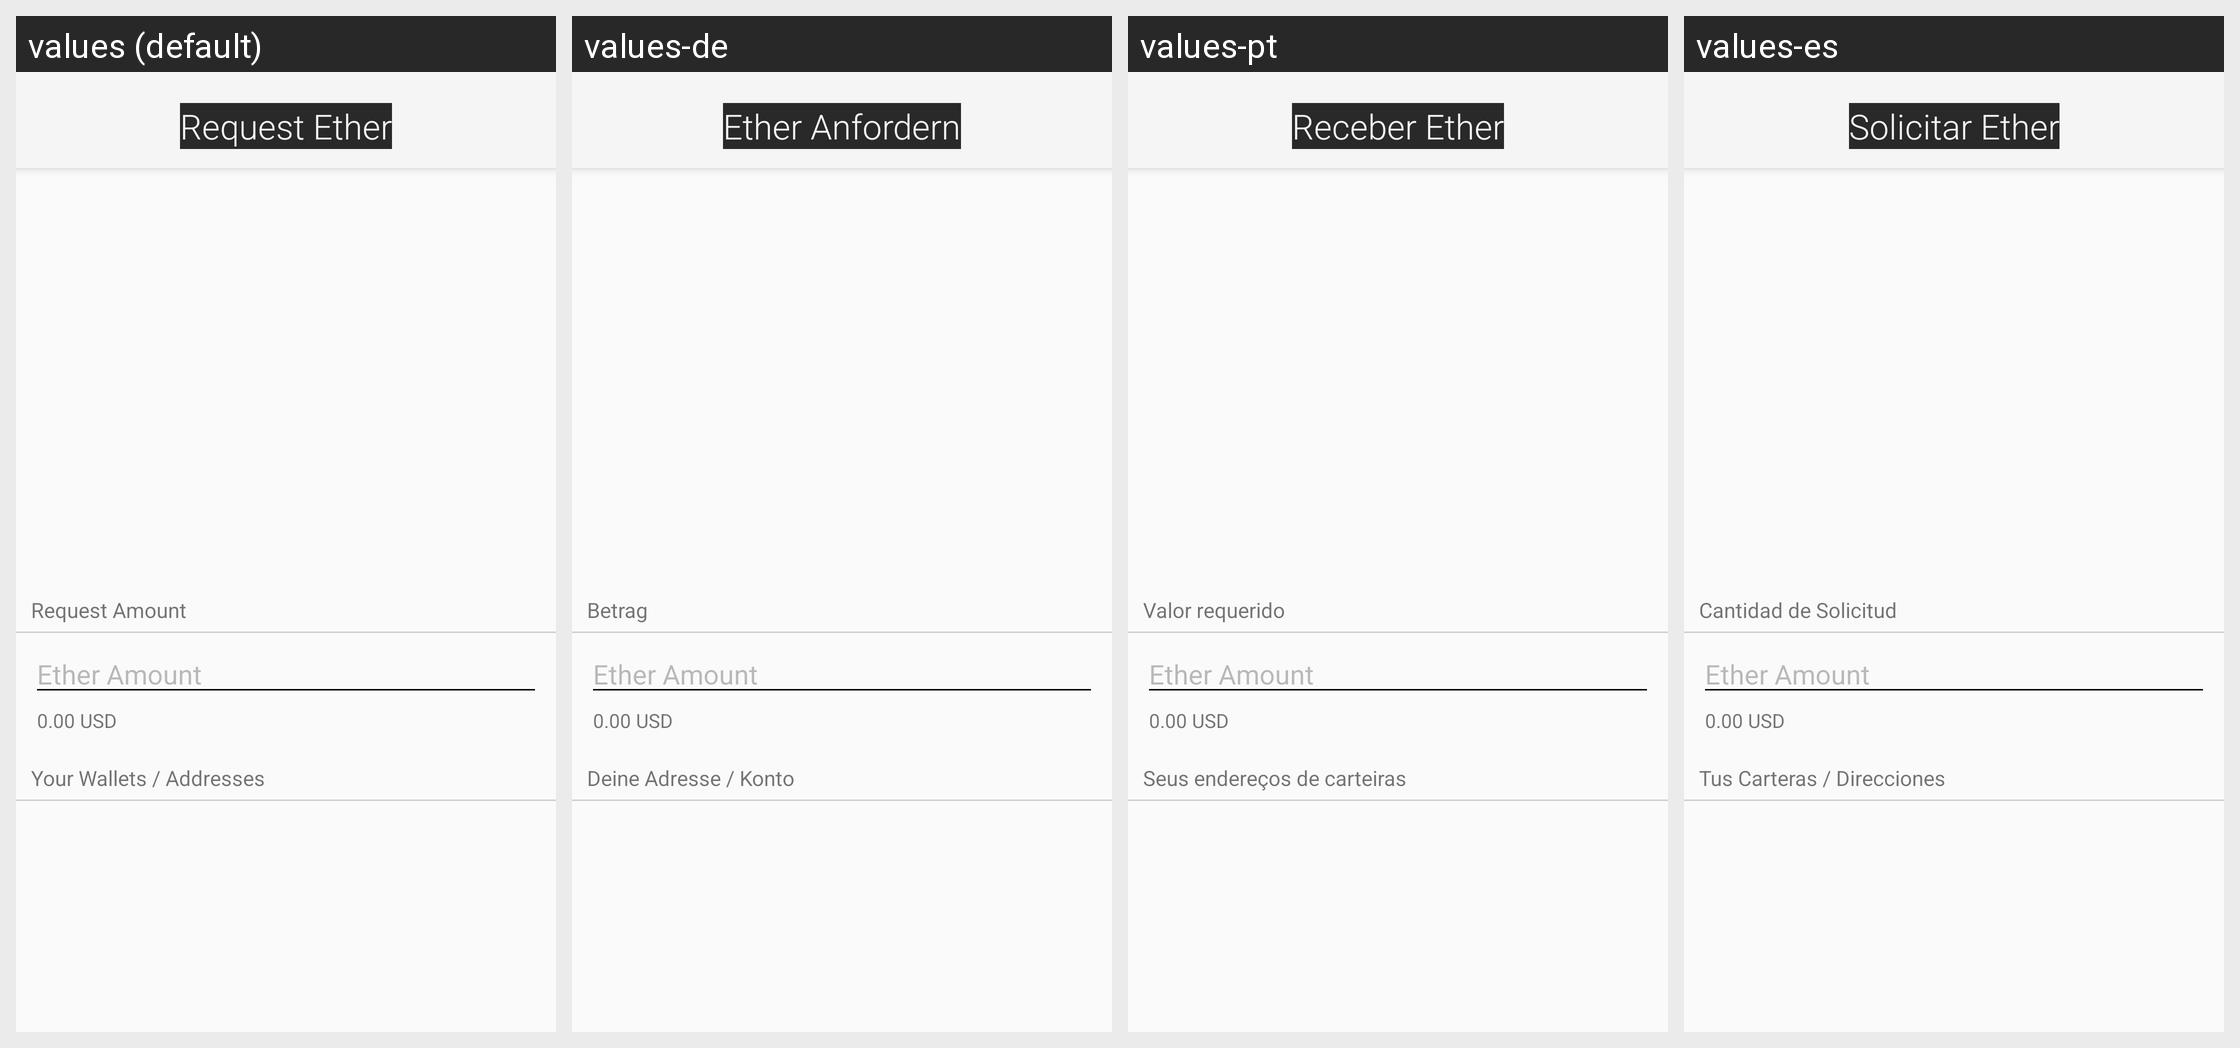

For this localized Android screen grid, give each drawn string resource with its value in every locale shown.
Android screen res/layout/activity_request_ether.xml rendered under 4 locales, left to right: values (default), values-de, values-pt, values-es. Device: Nexus 5 (rendered at 1080×1920; each locale shown at half size, 540×960, under a caption strip naming it); theme Ubiq.
Strings drawn on this screen, with the default value and each locale's value (text and hints the layout hard-codes, and strings that could not be matched under every locale, appear in the picture but are not listed):

request_ether_title
  values: Request Ether
  values-de: Ether Anfordern
  values-pt: Receber Ether
  values-es: Solicitar Ether

request_activity_ether
  values: Request Amount
  values-de: Betrag
  values-pt: Valor requerido
  values-es: Cantidad de Solicitud

request_activity_to
  values: Your Wallets / Addresses
  values-de: Deine Adresse / Konto
  values-pt: Seus endereços de carteiras
  values-es: Tus Carteras / Direcciones
